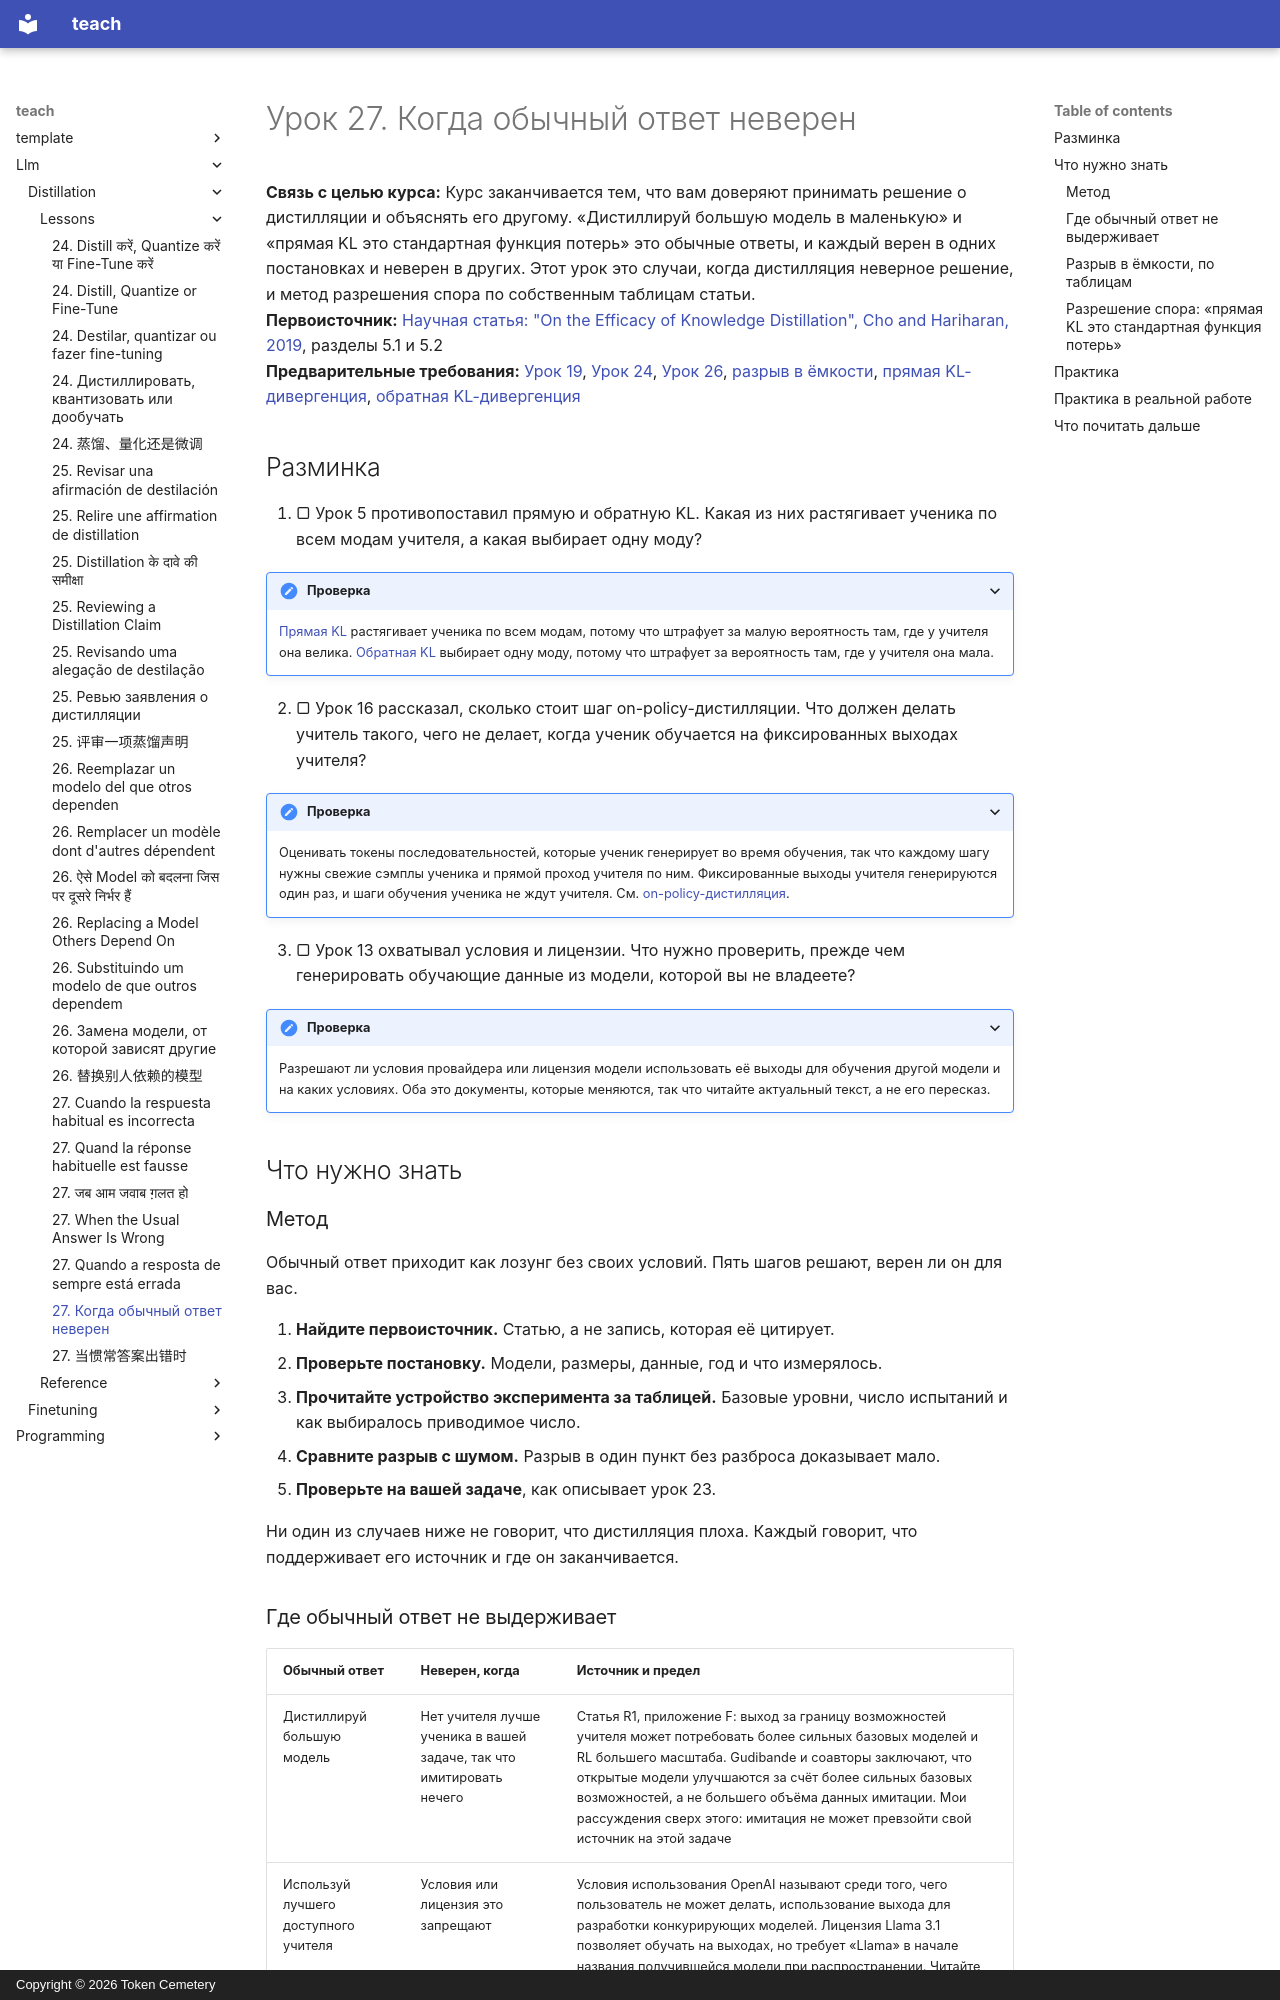

repository: TokenCemetery/teach · page: llm/distillation/lessons/0027-when-the-usual-answer-is-wrong.ru/index.html · generator: mkdocs · copyright: Copyright © 2026 Token Cemetery

---
title: "27. Когда обычный ответ неверен"
description: "Умение распознать, что дистилляция это неверное решение, и разрешить спорное заявление по первоисточнику"
type: lesson
---

# Урок 27. Когда обычный ответ неверен

**Связь с целью курса:** Курс заканчивается тем, что вам доверяют принимать решение о дистилляции и объяснять его другому. «Дистиллируй большую модель в маленькую» и «прямая KL это стандартная функция потерь» это обычные ответы, и каждый верен в одних постановках и неверен в других. Этот урок это случаи, когда дистилляция неверное решение, и метод разрешения спора по собственным таблицам статьи.
**Первоисточник:** [Научная статья: "On the Efficacy of Knowledge Distillation", Cho and Hariharan, 2019](https://arxiv.org/abs/1910.01348), разделы 5.1 и 5.2
**Предварительные требования:** [Урок 19](0019-capacity-gap-and-hidden-traits.md), [Урок 24](0024-distill-quantize-or-fine-tune.md), [Урок 26](0026-replacing-a-model-others-depend-on.md), [разрыв в ёмкости](../GLOSSARY.md), [прямая KL-дивергенция](../GLOSSARY.md), [обратная KL-дивергенция](../GLOSSARY.md)

## Разминка

1. ▢ Урок 5 противопоставил прямую и обратную KL. Какая из них растягивает ученика по всем модам учителя, а какая выбирает одну моду?

<details markdown="1"><summary>Проверка</summary>

[Прямая KL](../GLOSSARY.md) растягивает ученика по всем модам, потому что штрафует за малую вероятность там, где у учителя она велика. [Обратная KL](../GLOSSARY.md) выбирает одну моду, потому что штрафует за вероятность там, где у учителя она мала.

</details>

2. ▢ Урок 16 рассказал, сколько стоит шаг on-policy-дистилляции. Что должен делать учитель такого, чего не делает, когда ученик обучается на фиксированных выходах учителя?

<details markdown="1"><summary>Проверка</summary>

Оценивать токены последовательностей, которые ученик генерирует во время обучения, так что каждому шагу нужны свежие сэмплы ученика и прямой проход учителя по ним. Фиксированные выходы учителя генерируются один раз, и шаги обучения ученика не ждут учителя. См. [on-policy-дистилляция](../GLOSSARY.md).

</details>

3. ▢ Урок 13 охватывал условия и лицензии. Что нужно проверить, прежде чем генерировать обучающие данные из модели, которой вы не владеете?

<details markdown="1"><summary>Проверка</summary>

Разрешают ли условия провайдера или лицензия модели использовать её выходы для обучения другой модели и на каких условиях. Оба это документы, которые меняются, так что читайте актуальный текст, а не его пересказ.

</details>

## Что нужно знать

### Метод

Обычный ответ приходит как лозунг без своих условий. Пять шагов решают, верен ли он для вас.

1. **Найдите первоисточник.** Статью, а не запись, которая её цитирует.
2. **Проверьте постановку.** Модели, размеры, данные, год и что измерялось.
3. **Прочитайте устройство эксперимента за таблицей.** Базовые уровни, число испытаний и как выбиралось приводимое число.
4. **Сравните разрыв с шумом.** Разрыв в один пункт без разброса доказывает мало.
5. **Проверьте на вашей задаче**, как описывает урок 23.

Ни один из случаев ниже не говорит, что дистилляция плоха. Каждый говорит, что поддерживает его источник и где он заканчивается.
